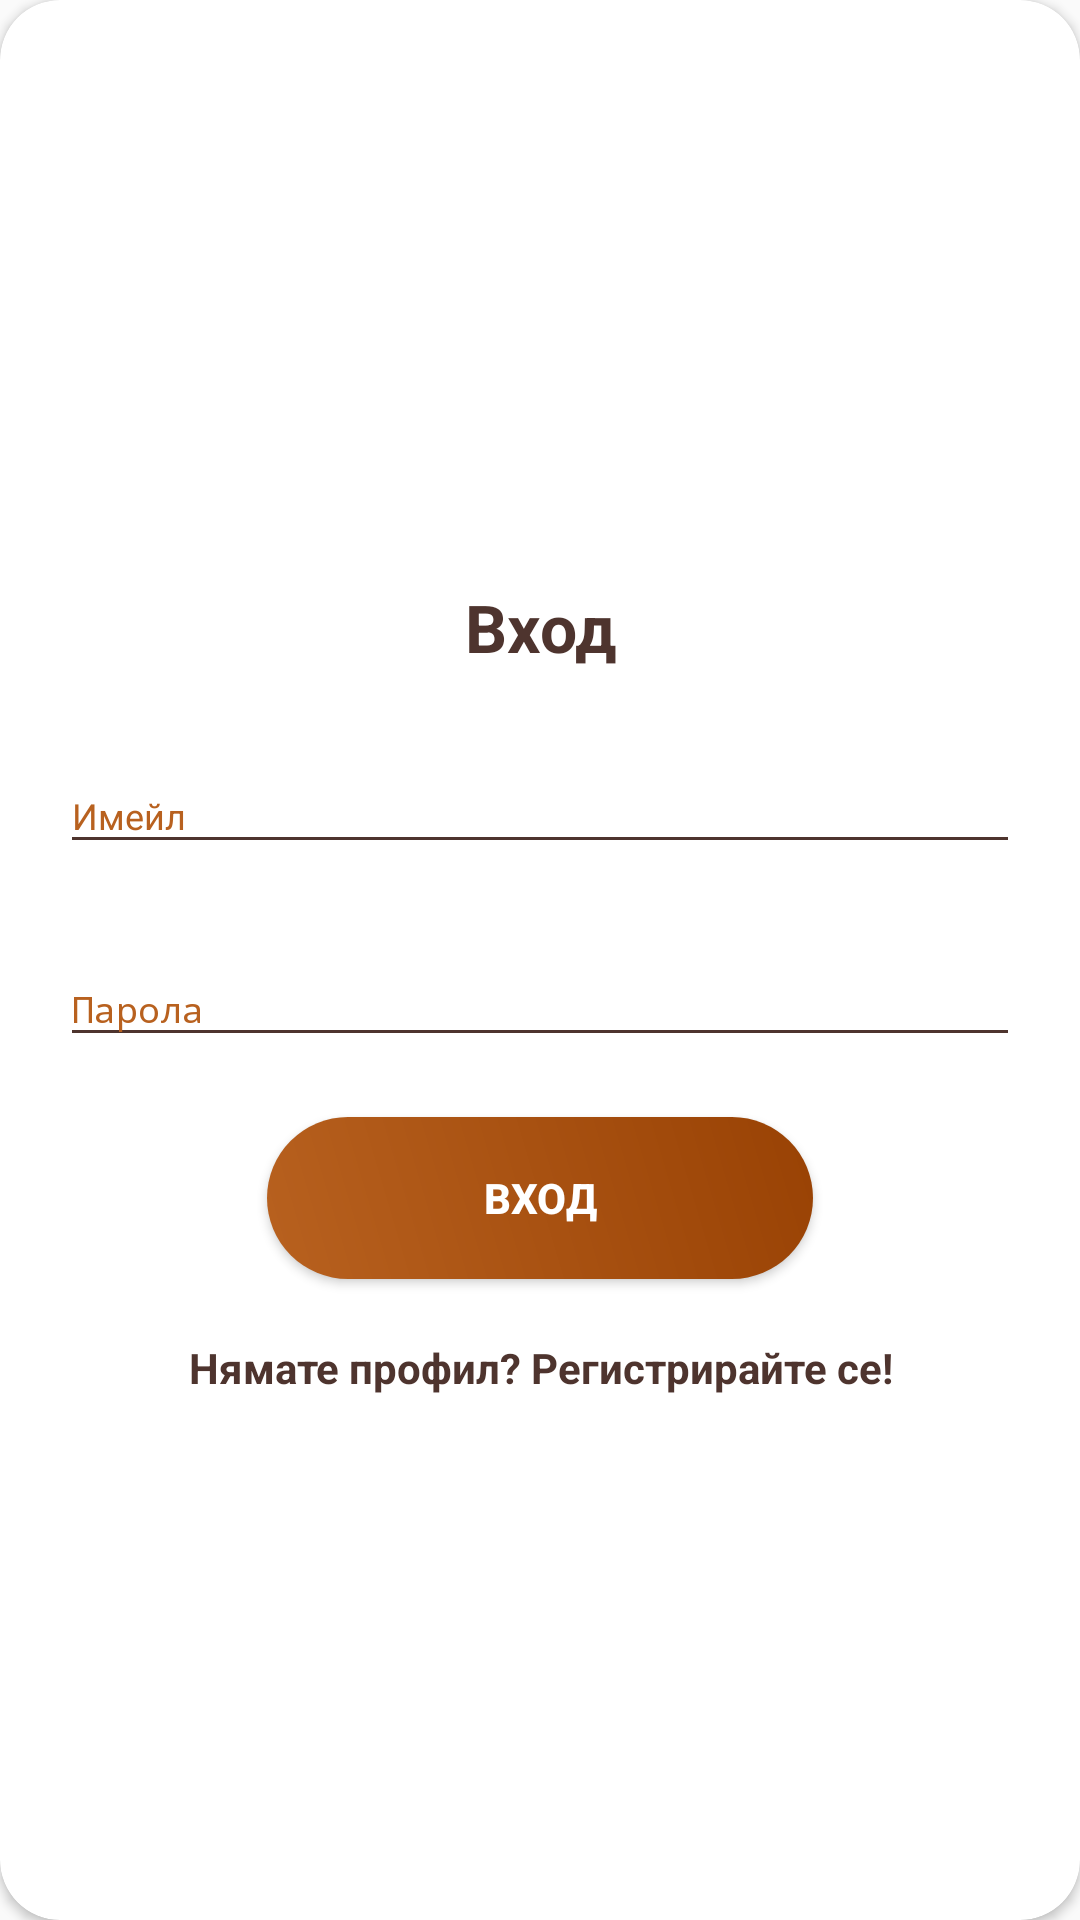

Write the Android layout XML for this screen, with the resource values it uses.
<!-- AndroidManifest.xml: application theme AppTheme -->
<!-- res/layout/layout_login.xml -->
<?xml version="1.0" encoding="utf-8"?>
<androidx.cardview.widget.CardView
    xmlns:android="http://schemas.android.com/apk/res/android"
    xmlns:app="http://schemas.android.com/apk/res-auto"
    style="@style/loginCard"
    app:cardCornerRadius="@dimen/loginCardRadius"
    android:elevation="5dp"
    android:layout_gravity="center"
    android:layout_marginTop="@dimen/loginViewsMargin"
    android:layout_marginBottom="@dimen/loginViewsMargin"
    android:background="@color/whiteCardColor">

    <LinearLayout
        style="@style/linearParent"
        android:layout_gravity="center"
        android:padding="@dimen/loginViewsMargin">

        <TextView
            style="@style/headerTextPrimary"
            android:text="@string/login"
            android:layout_marginTop="@dimen/loginViewsMargin"/>

        <com.google.android.material.textfield.TextInputLayout
            android:id="@+id/textInputEmail"
            style="@style/parent"
            android:layout_marginTop="@dimen/loginViewsMargin">
            <EditText
                android:id="@+id/et_email"
                style="@style/modifiedEditText"
                android:inputType="textEmailAddress"
                android:maxLines="1"
                android:hint="@string/login_email_hint"/>
        </com.google.android.material.textfield.TextInputLayout>

        <com.google.android.material.textfield.TextInputLayout
            android:id="@+id/textInputPassword"
            style="@style/parent"
            android:layout_marginTop="@dimen/loginViewsMargin">
            <EditText
                android:id="@+id/et_password"
                style="@style/modifiedEditText"
                android:hint="@string/login_password_hint"
                android:maxLines="1"
                android:inputType="textPassword"/>
        </com.google.android.material.textfield.TextInputLayout>










        <Button
            android:id="@+id/btn_login"
            style="@style/loginButton"
            android:text="@string/login"
            android:layout_gravity="center_horizontal"
            android:layout_marginTop="@dimen/loginViewsMargin"/>

        <TextView
            android:id="@+id/tv_sing_up"
            style="@style/parent"
            android:textAlignment="center"
            android:textStyle="bold"
            android:textColor="@color/primaryTextColor"
            android:text="@string/login_signup_hint"
            android:layout_marginTop="@dimen/loginViewsMargin"/>


    </LinearLayout>
</androidx.cardview.widget.CardView>
<!-- resources referenced by this layout -->
<resources>
  <color name="primaryTextColor">#4e342e</color>
  <color name="whiteCardColor">#fff</color>
  <dimen name="loginCardRadius">20dp</dimen>
  <dimen name="loginViewsMargin">20dp</dimen>
  <dimen name="newsMoreTextSize">12sp</dimen>
  <string name="forgot_password">Забравена парола?</string>
  <string name="login">Вход</string>
  <string name="login_email_hint">Имейл</string>
  <string name="login_password_hint">Парола</string>
  <string name="login_signup_hint">Нямате профил? Регистрирайте се!</string>
  <style name="headerTextPrimary" parent="headerText">
          <item name="android:textColor">@color/primaryTextColor</item>
      </style>
  <style name="linearParent" parent="parent">
          <item name="android:orientation">vertical</item>
      </style>
  <style name="loginButton" parent="viewParent">
          <item name="android:background">@drawable/login_button_bk</item>
          <item name="android:textColor">@color/whiteTextColor</item>
          <item name="android:textStyle">bold</item>
      </style>
  <style name="loginCard" parent="parent" />
  <style name="modifiedEditText" parent="parent">
          <item name="android:textSize">@dimen/newsMoreTextSize</item>
          <item name="android:backgroundTint">@color/primaryTextColor</item>
      </style>
  <style name="parent">
          <item name="android:layout_width">match_parent</item>
          <item name="android:layout_height">wrap_content</item>
      </style>
  <style name="viewParent">
          <item name="android:layout_width">wrap_content</item>
          <item name="android:layout_height">wrap_content</item>
      </style>
  <style name="AppTheme" parent="Theme.AppCompat.Light.DarkActionBar">
          
          <item name="colorPrimary">@color/colorPrimary</item>
          <item name="colorPrimaryDark">@color/colorPrimaryDark</item>
          <item name="colorAccent">@color/colorAccent</item>
          <item name="android:textColorHint">@color/colorPrimary</item>
      </style>
  <style name="headerText" parent="parent">
          <item name="android:textSize">@dimen/headerTextSize</item>
          <item name="android:textAlignment">center</item>
          <item name="android:textColor">@color/whiteTextColor</item>
          <item name="android:textStyle">bold</item>
      </style>
  <!-- drawable login_button_bk (drawable) -->
  <?xml version="1.0" encoding="utf-8"?>
  <shape xmlns:android="http://schemas.android.com/apk/res/android" android:shape="rectangle" >
      <corners
          android:radius="27dp"
          />
      <gradient
          android:angle="45"
          android:centerX="35%"
          android:startColor="#B8611F"
          android:endColor="#994204"
          android:type="linear"
          />
      <size
          android:width="182dp"
          android:height="54dp"
          />
  </shape>
  <color name="whiteTextColor">#fff</color>
  <color name="colorPrimary">#B8611F</color>
  <color name="colorPrimaryDark">#B8611F</color>
  <color name="colorAccent">#B8611F</color>
  <dimen name="headerTextSize">22sp</dimen>
</resources>
